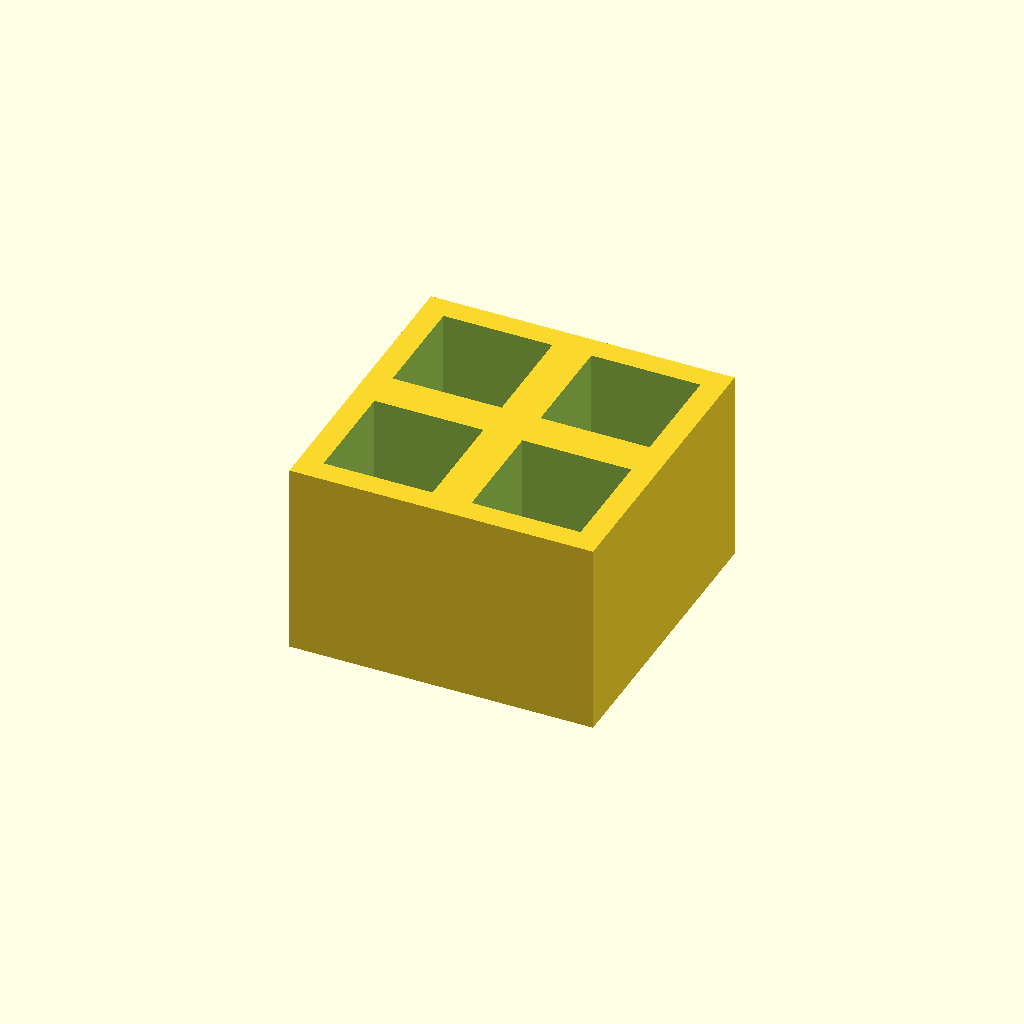
Cell 1 — every parameter at its default value.
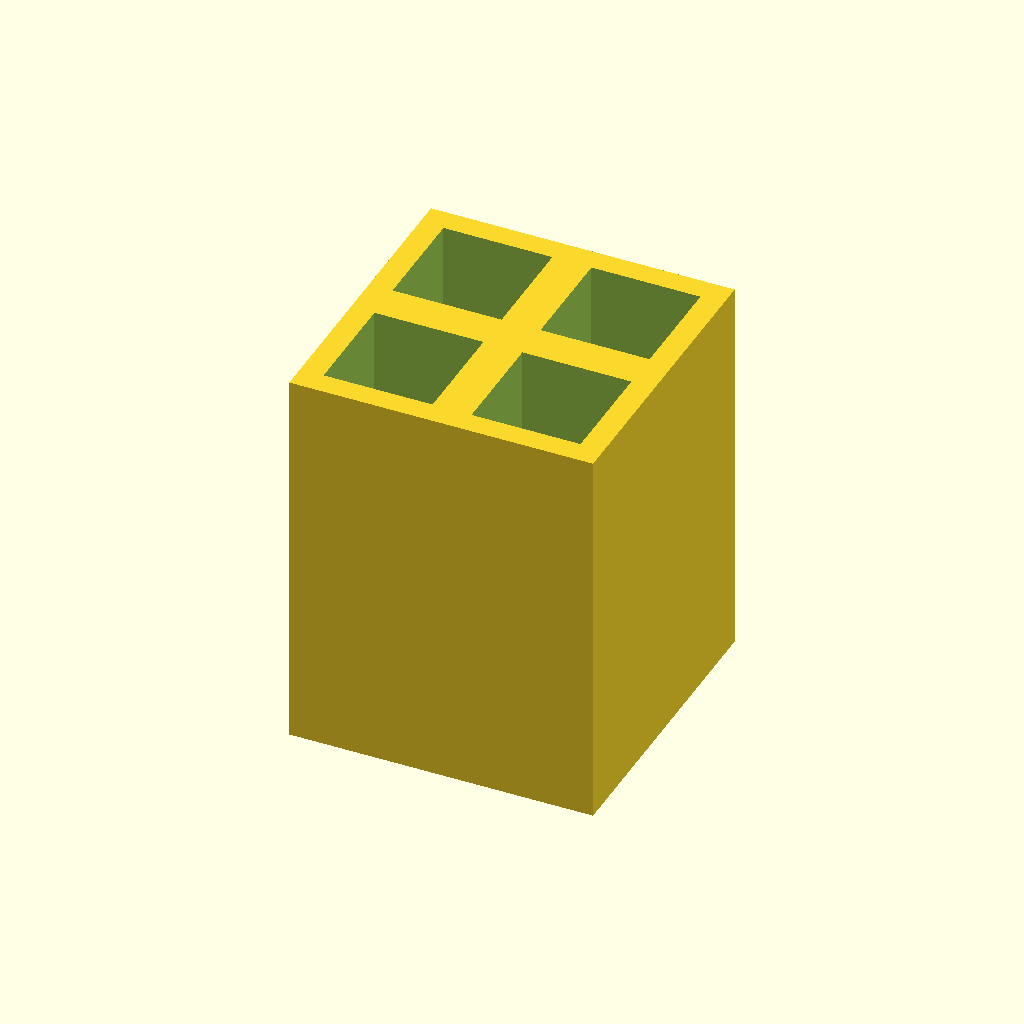
Cell 2: thickness = 50 (everything else at default).
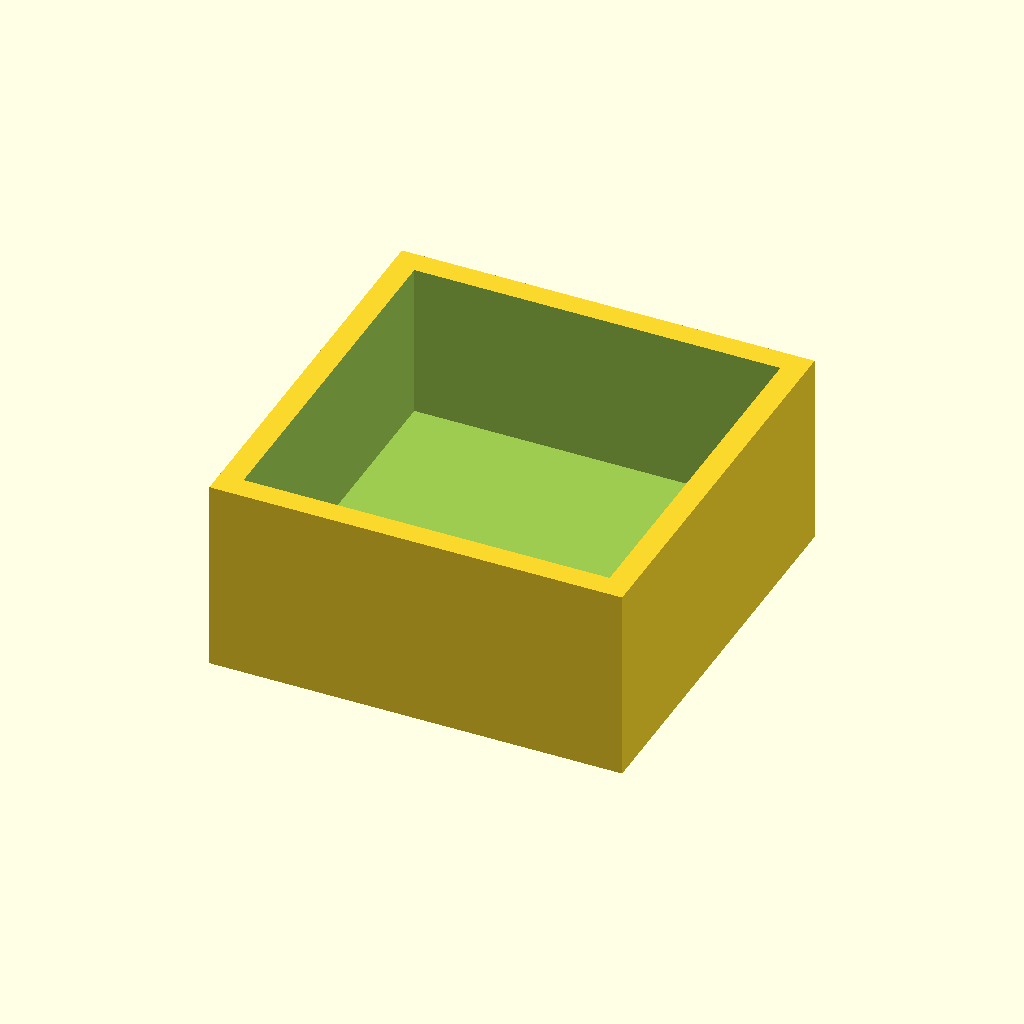
Cell 3: pocket = 28 (everything else at default).
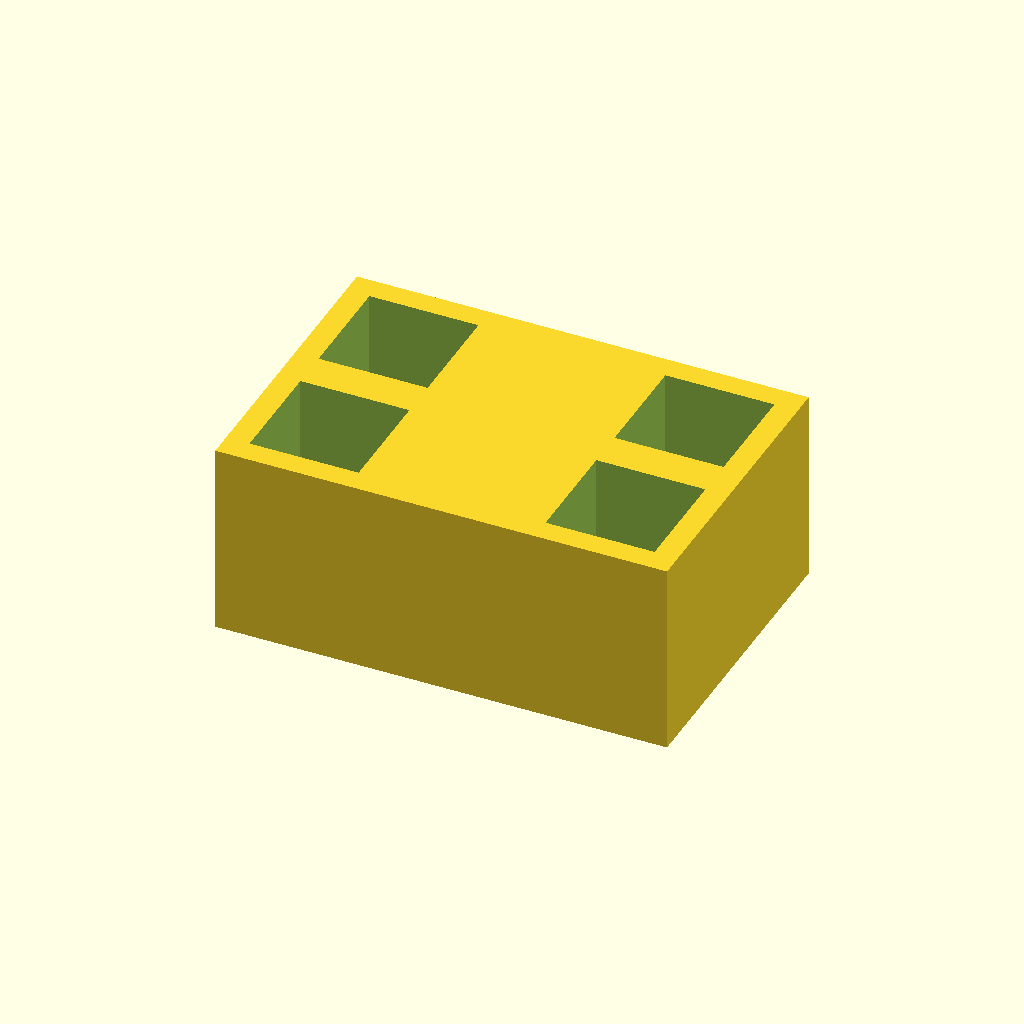
Cell 4: the same model with pitch_x = 38.
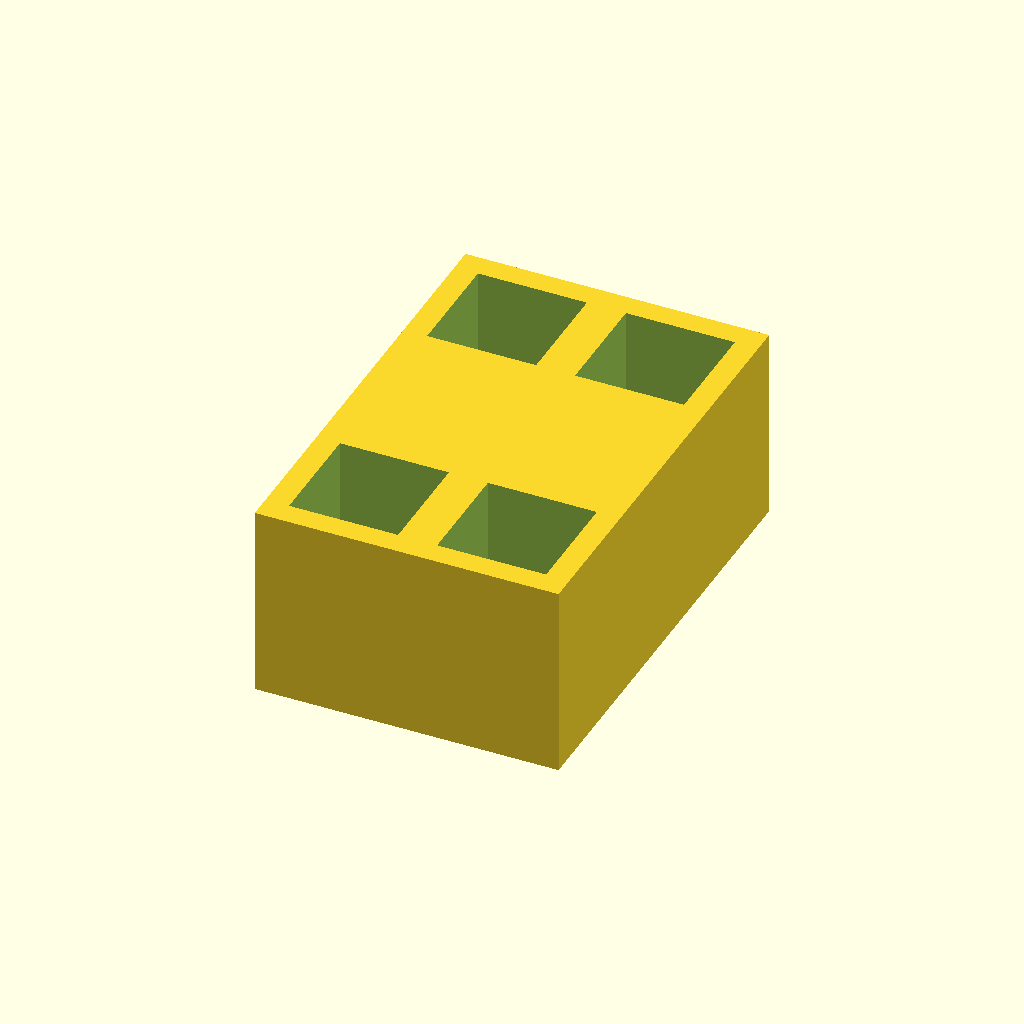
Cell 5 — pitch_y set to 38, the other parameters unchanged.
One fixed orthographic camera (rotation 55°, 0°, 25°; colour scheme Cornfield) for every cell.
OpenSCAD source file optional_data/data/place1/pocketplates/part_0191.scad:
$fn = 32;

// ----------------------------------------------------------------------
// Pocket plate 39 x 39 x 25
// 2 x 2 pockets 14 mm square, 20 mm deep
// ----------------------------------------------------------------------

// --- parameters (mm) ---
thickness = 25;  // plate thickness
floor_t = 5;     // material left under each pocket
pocket = 14;     // pocket side length
pitch_x = 19;    // pocket pitch along X
pitch_y = 19;    // pocket pitch along Y
cols = 2;        // pockets per row
rows = 2;        // rows of pockets

// --- derived feature positions (mm) ---
depth = thickness - floor_t;        // = 20   pocket depth, down to the floor
span_x = (cols - 1) * pitch_x;      // = 19   distance between outer pockets
span_y = (rows - 1) * pitch_y;      // = 19   distance between outer pocket rows
origin_x = -span_x / 2;             // = -9.5   X of the first pocket
origin_y = -span_y / 2;             // = -9.5   Y of the first pocket
plate = [span_x + pocket + 6, span_y + pocket + 6, thickness];  // = [39, 39, 25]   overall size: pockets plus 3 mm of wall on each side
feature_centers = [
  [origin_x + 0 * pitch_x, origin_y + 0 * pitch_y],
  [origin_x + 1 * pitch_x, origin_y + 0 * pitch_y],
  [origin_x + 0 * pitch_x, origin_y + 1 * pitch_y],
  [origin_x + 1 * pitch_x, origin_y + 1 * pitch_y]
];   // pocket centres, used verbatim by the cutter loop

// plate outline, then one pocket per centre in feature_centers
difference() {
  cube(plate, center = true);
  for (centre = feature_centers)
    translate([centre[0] - pocket / 2, centre[1] - pocket / 2, plate[2] / 2 - depth])
      cube([pocket, pocket, depth + 1]);  // centred on the declared pocket centre
}
Parameter table extracted from the source (name, type, default, range or options):
thickness: number, default 25
floor_t: number, default 5
pocket: number, default 14
pitch_x: number, default 19
pitch_y: number, default 19
cols: number, default 2
rows: number, default 2
